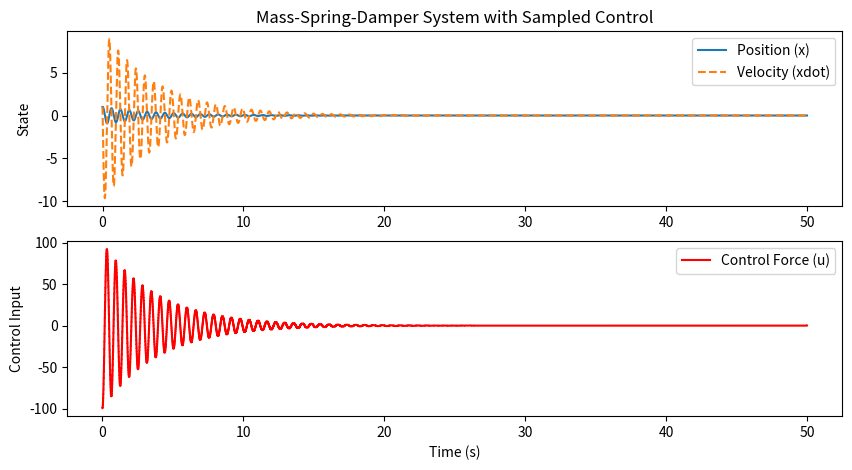

The matplotlib source for this figure:
import numpy as np
import matplotlib.pyplot as plt

# System parameters
m = 1.0   # Mass (kg)
k = 10.0  # Spring constant (N/m)
b = 2.0   # Damping coefficient (Ns/m)

# Simulation parameters
dt_sim = 0.0001  # Simulation timestep (1 ms)
dt_ctrl = 0.01  # Control update timestep (10 ms)
t_final = 50.0   # Total simulation time

# PD Controller gains
Kp = 100.0  # Proportional gain
Kd = 0.0     # Derivative gain

# Initial conditions
x0 = 1.0   
xdot0 = 1.0  

# Control update times
control_update_times = np.arange(0, t_final + dt_ctrl, dt_ctrl)
current_control_index = 0  
last_force = (-Kp * x0 - Kd * xdot0)  # Initially computed control force
control_values = {}  

def get_control_input(t, x, xdot):
    """
    Update the restoring force only at discrete control times.
    """
    global last_force, current_control_index

    if current_control_index < len(control_update_times) - 1:
        next_control_time = control_update_times[current_control_index + 1]
        if t >= next_control_time:
            # predict where x will be in half a sample of time
            # do I have to assume a mass for that? seems like yes

            # f1 = last_force/m
            # rk_xdot = xdot + f1*dt_sim/2
            # rk_x = x + rk_xdot * dt_sim/2
            # f2 = get_control_input(t+dt_sim/2, rk_x, rk_xdot)

            # xdot += f2 * dt_sim
            # x += xdot * dt_sim

            f1 = last_force/m # use estimated acceleration here? this would be super noisy
            rk_xdot_predicted_in_half_step = xdot + f1*dt_ctrl/2
            rk_x = x + rk_xdot_predicted_in_half_step * dt_ctrl/2
            f2 = -Kp * rk_x - Kd * rk_xdot_predicted_in_half_step
            xdot_pred = xdot + f2 * dt_ctrl
            x_pred = x + xdot_pred * dt_ctrl

            # Compute restoring force at control update time
            # last_force = -Kp * x - Kd * xdot
            last_force = -Kp * x_pred - Kd * xdot_pred

            current_control_index += 1  # Move to next update step
            control_values[next_control_time] = last_force  # Store history

    return last_force

# Euler Integration to solve the system
def euler_integration():
    # Initial conditions
    t = 0.0  # Start time
    x = x0   # Initial position
    xdot = xdot0  # Initial velocity

    # Arrays to store results
    time_vals = [t]
    x_vals = [x]
    xdot_vals = [xdot]
    
    # Perform Euler integration
    while t < t_final:
        u = get_control_input(t, x, xdot)  # Get control force
        
        # System dynamics: m * xddot = -kx - b*xdot + u        
        # update using runge kutta 2
        f1 = u/m
        rk_xdot = xdot + f1*dt_sim/2
        rk_x = x + rk_xdot * dt_sim/2
        f2 = get_control_input(t+dt_sim/2, rk_x, rk_xdot)

        xdot += f2 * dt_sim
        x += xdot * dt_sim
        
        # Update time
        t += dt_sim
        
        # Store results for plotting
        time_vals.append(t)
        x_vals.append(x)
        xdot_vals.append(xdot)
    
    return np.array(time_vals), np.array(x_vals), np.array(xdot_vals)

# Run Euler Integration
t_vals, x_vals, xdot_vals = euler_integration()

# Extract control values for plotting (sorted by time)
control_times, u_vals = zip(*sorted(control_values.items()))

# Plot results
plt.figure(figsize=(10, 5))

# Plot Position and Velocity
plt.subplot(2, 1, 1)
plt.plot(t_vals, x_vals, label="Position (x)")
plt.plot(t_vals, xdot_vals, label="Velocity (xdot)", linestyle="--")
plt.legend()
plt.ylabel("State")
plt.title("Mass-Spring-Damper System with Sampled Control")

# Plot Control Force
plt.subplot(2, 1, 2)
plt.step(control_times, u_vals, label="Control Force (u)", color="r", where="post")
plt.legend()
plt.xlabel("Time (s)")
plt.ylabel("Control Input")

plt.show()
